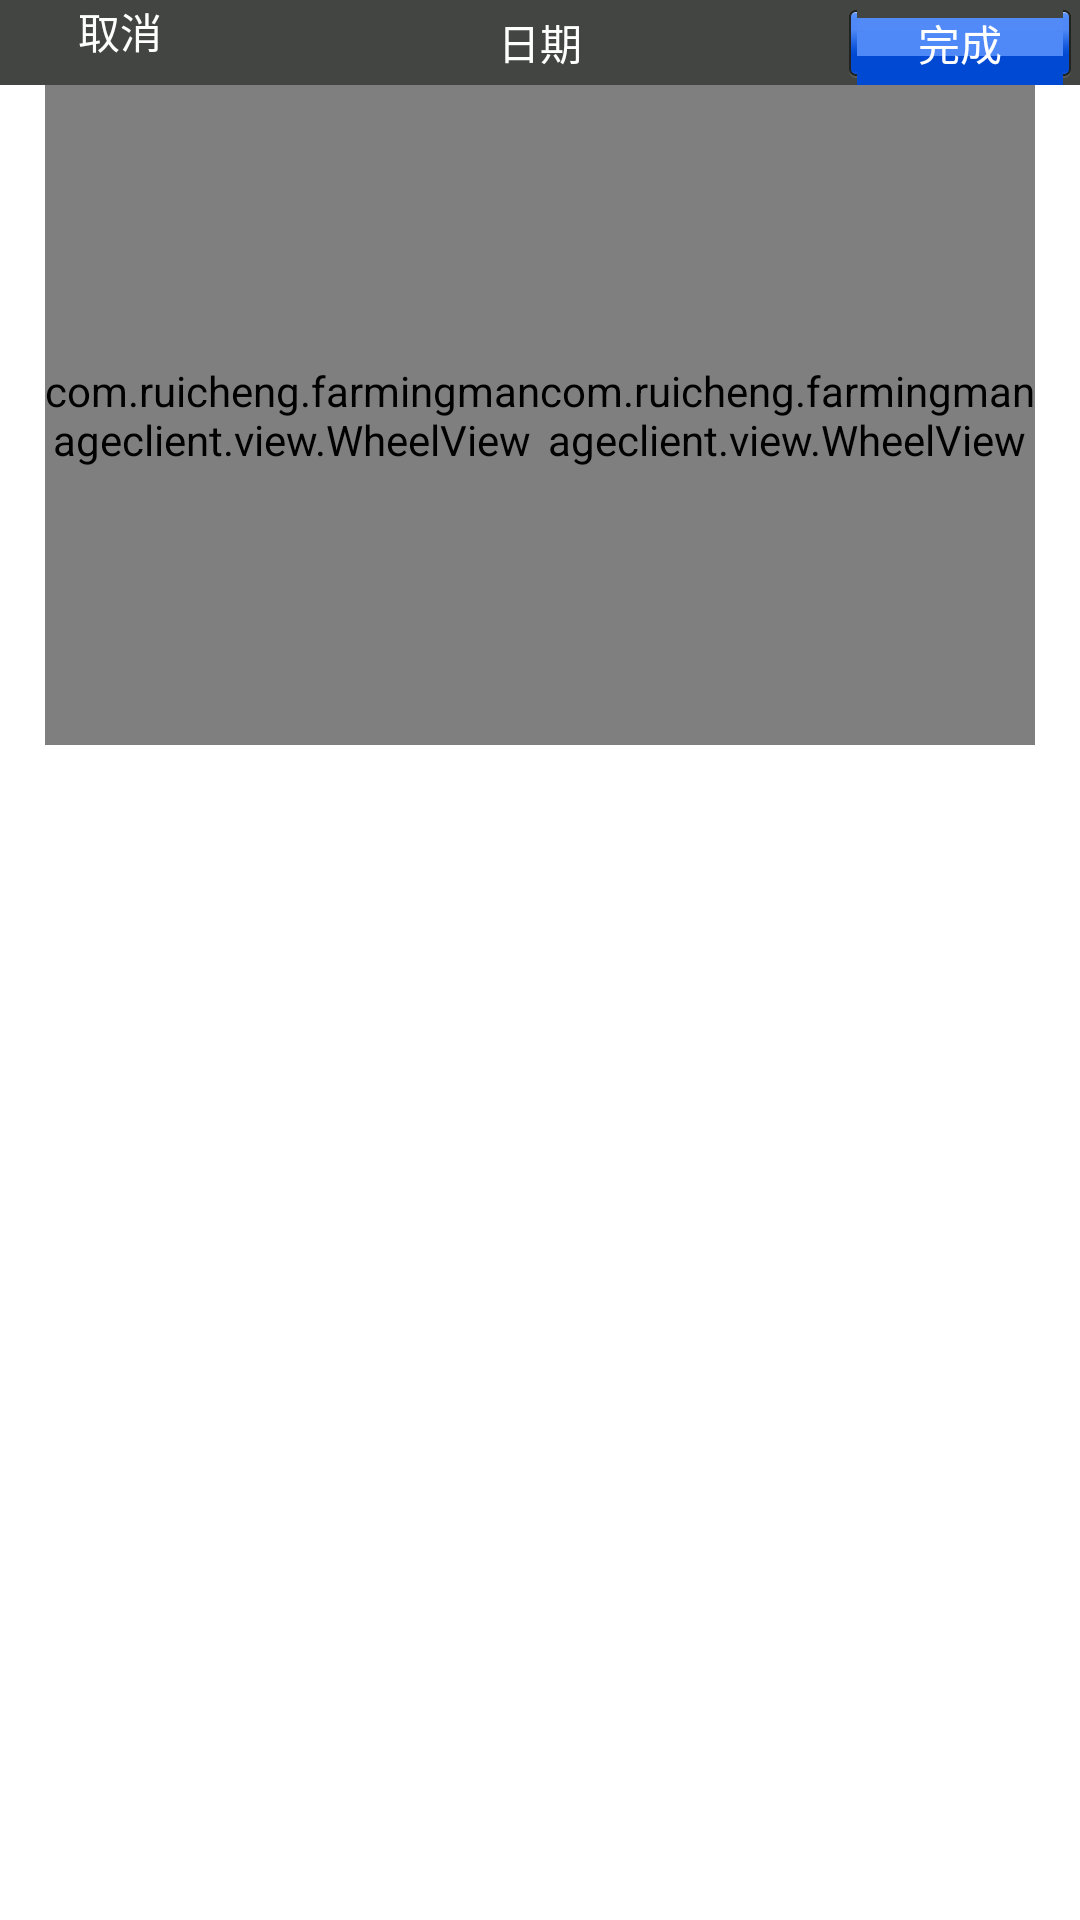

Android layout source for this screen:
<!-- AndroidManifest.xml: application theme android:Theme.Light.NoTitleBar -->
<!-- res/layout/wheel_date_ym.xml -->
<?xml version="1.0" encoding="utf-8"?>
<LinearLayout xmlns:android="http://schemas.android.com/apk/res/android"
    android:layout_width="match_parent"
    android:layout_height="wrap_content"
    android:gravity="center_horizontal"
    android:orientation="vertical" >

    <RelativeLayout
        android:layout_width="match_parent"
        android:layout_height="wrap_content"
        android:layout_above="@+id/bithday_layout"
        android:background="#ff424542"
        android:orientation="horizontal" >

        <TextView
            android:id="@+id/tvTitle"
            android:layout_width="match_parent"
            android:layout_height="wrap_content"
            android:layout_centerVertical="true"
            android:layout_gravity="center"
            android:gravity="center_horizontal"
            android:text="日期"
            android:textColor="@android:color/white" />

        <Button
            android:id="@+id/cancel"
            android:layout_width="80dip"
            android:layout_height="wrap_content"
            android:layout_alignParentLeft="true"
            android:background="@drawable/wheel_title_btn_right"
            android:text="取消"
            android:textColor="@android:color/white" />

        <Button
            android:id="@+id/submit"
            android:layout_width="80dip"
            android:layout_height="wrap_content"
            android:layout_alignParentRight="true"
            android:layout_gravity="right"
            android:background="@drawable/wheel_title_act_btn"
            android:text="完成"
            android:textColor="@android:color/white" />
    </RelativeLayout>

    <RelativeLayout
        android:id="@+id/bithday_layout"
        android:layout_width="match_parent"
        android:layout_height="220dip"
        android:layout_alignParentBottom="true"
        android:gravity="center"
        android:orientation="horizontal" >

        <LinearLayout
            android:layout_width="match_parent"
            android:layout_height="220dip"
            android:layout_marginLeft="15dip"
            android:layout_marginRight="15dip"
            android:gravity="center"
            android:orientation="horizontal" >

            <com.ruicheng.farmingmanageclient.view.WheelView
                android:id="@+id/year"
                android:layout_width="0.0dip"
                android:layout_height="match_parent"
                android:layout_weight="1" />

            <com.ruicheng.farmingmanageclient.view.WheelView
                android:id="@+id/month"
                android:layout_width="0.0dip"
                android:layout_height="match_parent"
                android:layout_weight="1" />
        </LinearLayout>

        <FrameLayout
            android:layout_width="match_parent"
            android:layout_height="220.0dip"
            android:layout_gravity="center"
            android:background="@drawable/bg_wheel_scroll_picker" >
        </FrameLayout>
    </RelativeLayout>

</LinearLayout>
<!-- resources referenced by this layout -->
<resources>
  <!-- drawable wheel_title_act_btn (drawable) -->
  <?xml version="1.0" encoding="utf-8"?>
  <selector
    xmlns:android="http://schemas.android.com/apk/res/android">
      <item android:state_focused="true" android:drawable="@drawable/wheel_title_act_btn_focused" />
      <item android:state_pressed="true" android:drawable="@drawable/wheel_title_act_btn_pressed" />
      <item android:state_selected="true" android:drawable="@drawable/wheel_title_act_btn_pressed" />
      <item android:drawable="@drawable/wheel_title_act_btn_normal" />
  </selector>
</resources>
